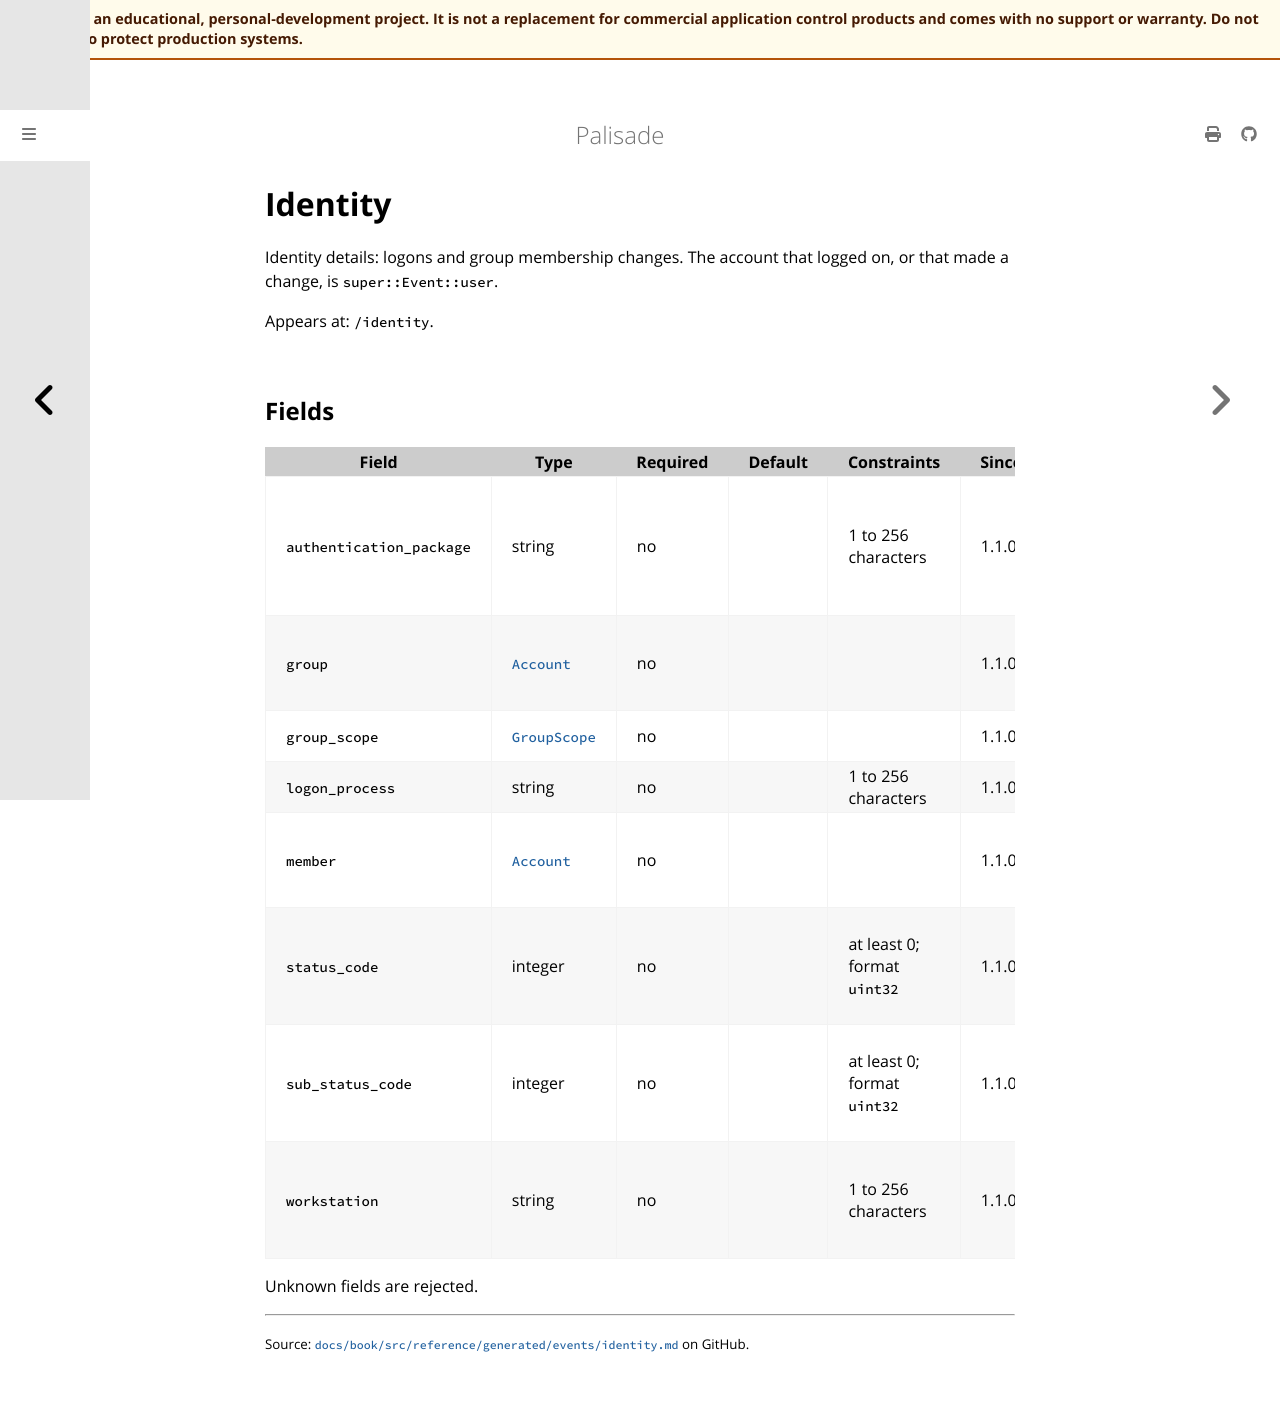

repository: jusso-dev/palisade · page: latest/docs/book/src/reference/generated/events/identity.html · generator: mdbook

# Identity

<!-- Generated by `cargo xtask docs generate` from `schemas/events/v1.json`. Do not edit by hand. -->

Identity details: logons and group membership changes. The account that
logged on, or that made a change, is `super::Event::user`.

Appears at: `/identity`.

## Fields

| Field | Type | Required | Default | Constraints | Since | Description |
|---|---|---|---|---|---|---|
| `authentication_package` | string | no |  | 1 to 256 characters | 1.1.0 | The authentication package, for example `Kerberos` or `NTLM`. |
| `group` | [`Account`](account.md) | no |  |  | 1.1.0 | The group whose membership changed. |
| `group_scope` | [`GroupScope`](types.md#groupscope) | no |  |  | 1.1.0 | The group's scope. |
| `logon_process` | string | no |  | 1 to 256 characters | 1.1.0 | The logon process. |
| `member` | [`Account`](account.md) | no |  |  | 1.1.0 | The account added to or removed from the group. |
| `status_code` | integer | no |  | at least 0; format `uint32` | 1.1.0 | For a failed logon: the OS status code (an NTSTATUS value). |
| `sub_status_code` | integer | no |  | at least 0; format `uint32` | 1.1.0 | For a failed logon: the more specific OS status code. |
| `workstation` | string | no |  | 1 to 256 characters | 1.1.0 | The name of the workstation the logon came from. |

Unknown fields are rejected.
